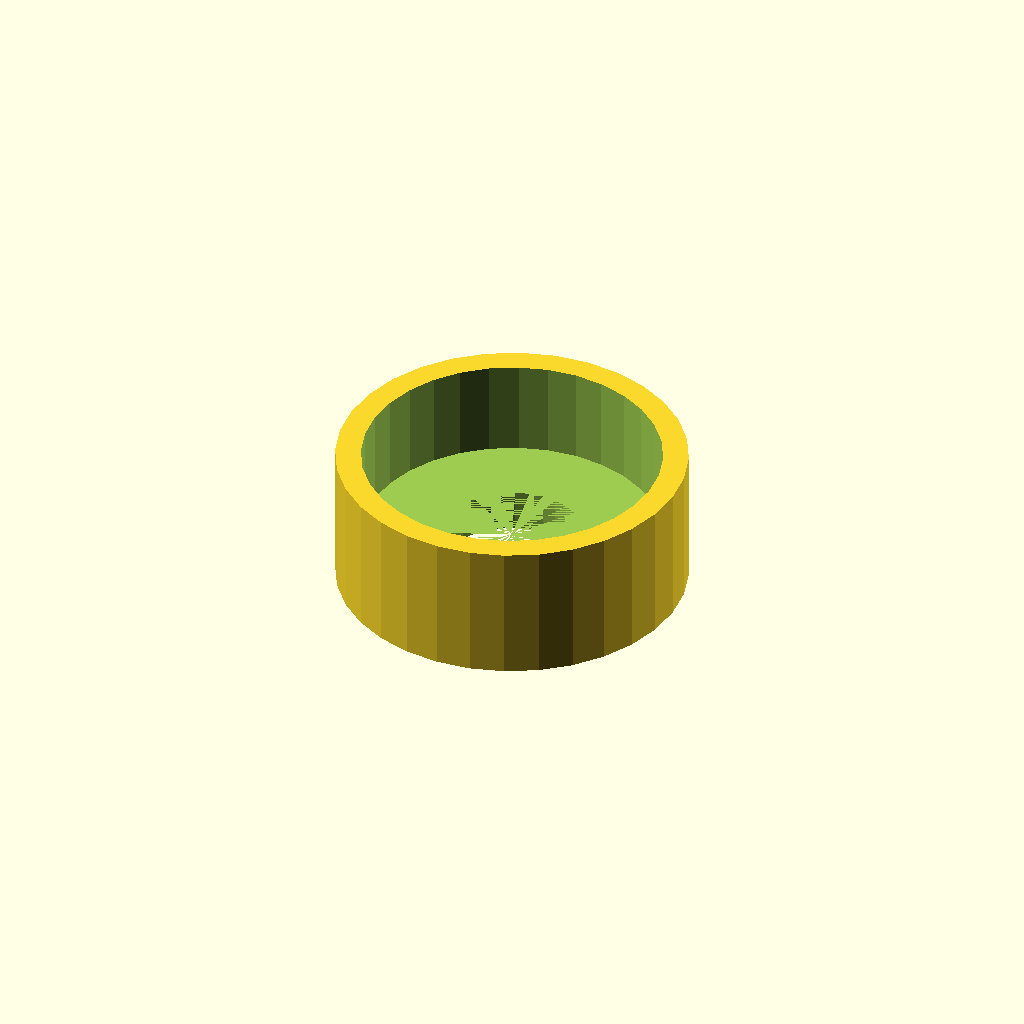
Cell 1: rendered with the file's own defaults.
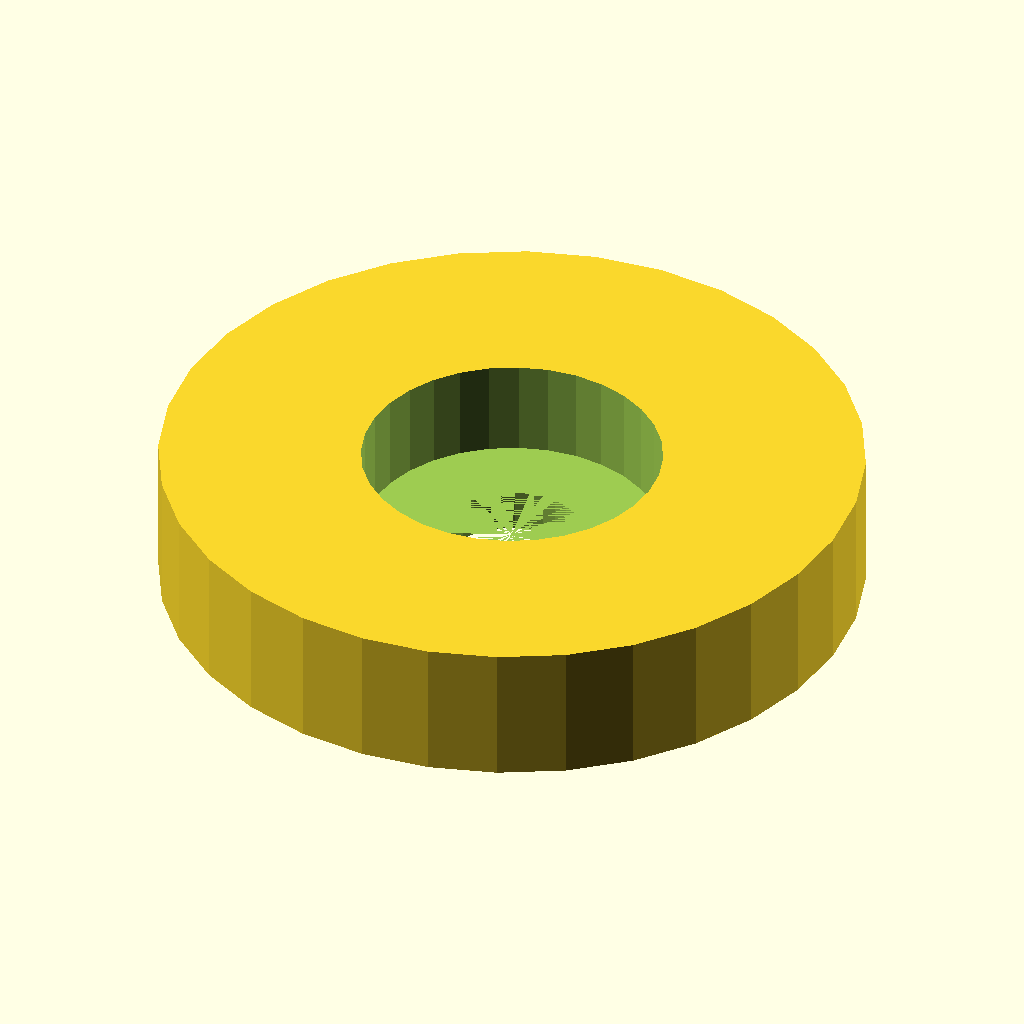
Cell 2: the same model with housing_d = 82.4.
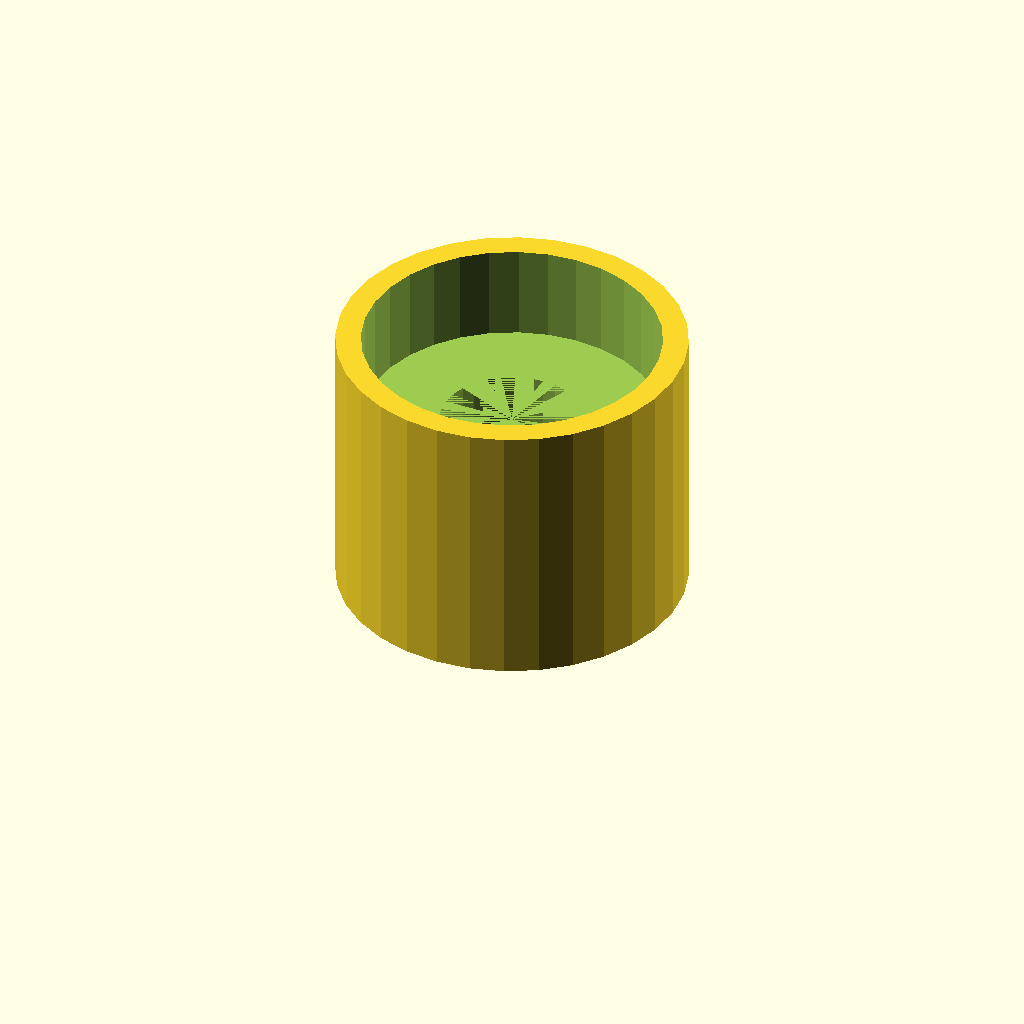
Cell 3: the same model with housing_h = 32.8.
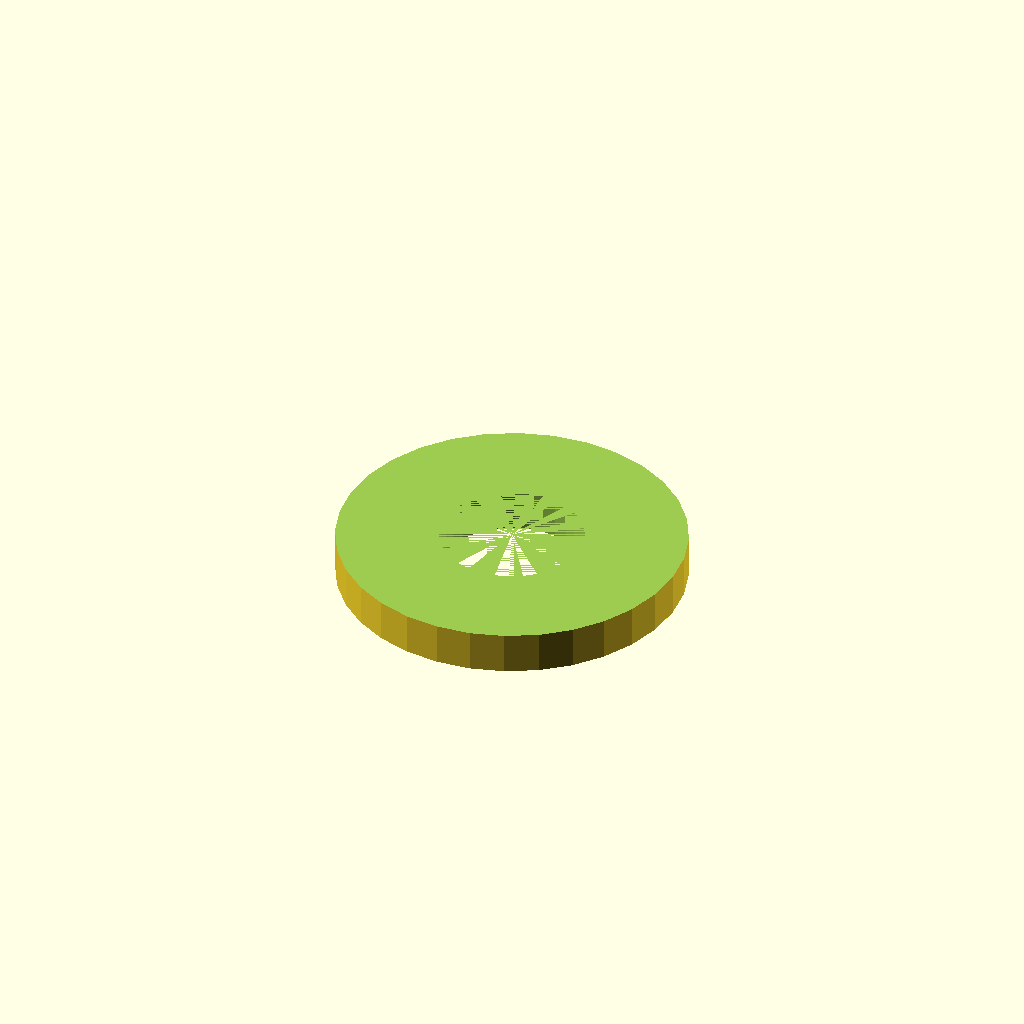
Cell 4: seat_d = 70.4 (everything else at default).
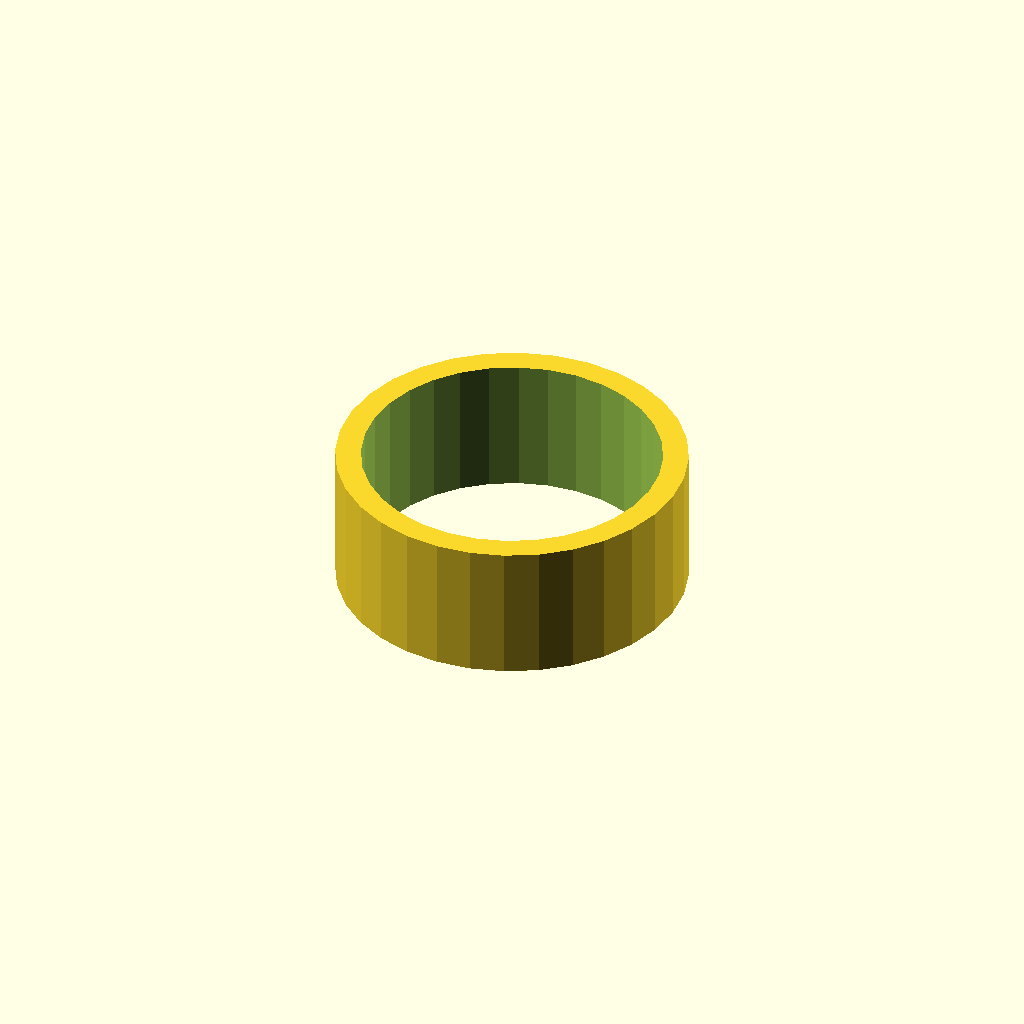
Cell 5 — seat_h set to 22.8, the other parameters unchanged.
All cells are drawn from one camera (rotation 55°, 0°, 25°, orthographic, colour scheme Cornfield), so only the parameter changes between them.
OpenSCAD source file optional_data/data/gen2/bearings/part_0019.scad:
$fn = 32;

// ----------------------------------------------------------------------
// Bearing housing: seat for 6202 (35 x 11 mm), 41.2 mm body
// ----------------------------------------------------------------------

// --- parameters (mm) ---
housing_d = 41.2;         // housing outside diameter
housing_h = 16.4;         // overall housing height
wall_t = 3;               // wall thickness
seat_d = 35.2;            // 6202 seat, 0.2 mm clearance
seat_h = 11.4;            // pocket depth
shoulder = 5;             // shoulder under the bearing
pass_d = 17;              // shaft passage

module body() {
  cylinder(h = housing_h, d = housing_d);
}

difference() {
  union() {
    body();
  }
  translate([0, 0, housing_h - seat_h]) cylinder(h = seat_h + 1, d = seat_d);
  translate([0, 0, -1]) cylinder(h = housing_h - seat_h + 1, d = pass_d);
}
Parameter table extracted from the source (name, type, default, range or options):
housing_d: number, default 41.2
housing_h: number, default 16.4
wall_t: number, default 3
seat_d: number, default 35.2
seat_h: number, default 11.4
shoulder: number, default 5
pass_d: number, default 17
